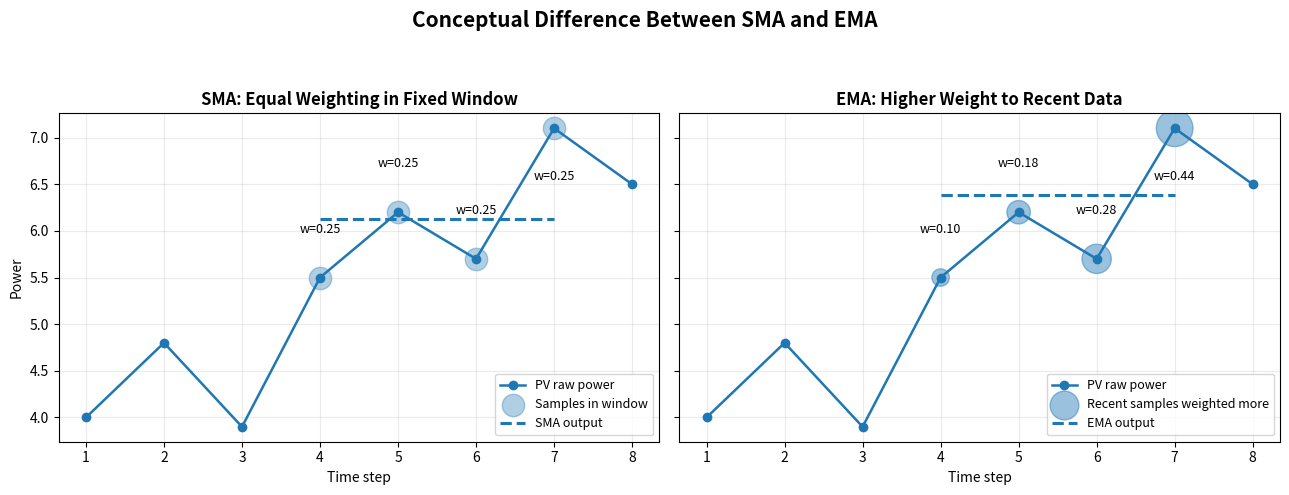

Here is the Python script that generated this plot:
import numpy as np
import matplotlib.pyplot as plt

# =========================
# Concept figure: SMA vs EMA
# =========================

# Example discrete PV signal
x = np.arange(1, 9)
p = np.array([4.0, 4.8, 3.9, 5.5, 6.2, 5.7, 7.1, 6.5])

# Window shown for concept
window_idx = np.array([3, 4, 5, 6])  # selected window points
window_x = x[window_idx]
window_p = p[window_idx]

# SMA weights: equal
sma_weights = np.ones(len(window_x)) / len(window_x)

# EMA weights: higher for recent samples
ema_weights = np.array([0.10, 0.18, 0.28, 0.44])
ema_weights = ema_weights / ema_weights.sum()

# Weighted outputs
sma_value = np.sum(window_p * sma_weights)
ema_value = np.sum(window_p * ema_weights)

fig, axes = plt.subplots(1, 2, figsize=(13, 5), sharey=True)

# -------------------------
# Left: SMA
# -------------------------
ax = axes[0]
ax.plot(x, p, marker="o", linewidth=1.8, label="PV raw power")
ax.scatter(window_x, window_p, s=260, alpha=0.35, label="Samples in window")

# equal weight labels
for xi, yi, wi in zip(window_x, window_p, sma_weights):
    if xi == window_x[-1]:  # titik terakhir di window, biar tidak keluar atas
        ax.text(xi, yi - 0.45, f"w={wi:.2f}", ha="center", va="top", fontsize=9)
    else:
        ax.text(xi, yi + 0.45, f"w={wi:.2f}", ha="center", va="bottom", fontsize=9)

ax.hlines(
    sma_value,
    window_x.min(),
    window_x.max(),
    linestyles="--",
    linewidth=2.2,
    label="SMA output"
)

ax.set_title("SMA: Equal Weighting in Fixed Window", fontsize=12, weight="bold")
ax.set_xlabel("Time step")
ax.set_ylabel("Power")
ax.grid(True, alpha=0.25)
ax.legend(fontsize=9, loc="lower right")

# -------------------------
# Right: EMA
# -------------------------
ax = axes[1]
ax.plot(x, p, marker="o", linewidth=1.8, label="PV raw power")

# marker size follows EMA weight
sizes = 700 * ema_weights / ema_weights.max()
ax.scatter(window_x, window_p, s=sizes, alpha=0.45, label="Recent samples weighted more")

# EMA weight labels
for xi, yi, wi in zip(window_x, window_p, ema_weights):
    if xi == window_x[-1]:  # titik terakhir di window, bobot terbesar
        ax.text(xi, yi - 0.45, f"w={wi:.2f}", ha="center", va="top", fontsize=9)
    else:
        ax.text(xi, yi + 0.45, f"w={wi:.2f}", ha="center", va="bottom", fontsize=9)

ax.hlines(
    ema_value,
    window_x.min(),
    window_x.max(),
    linestyles="--",
    linewidth=2.2,
    label="EMA output"
)

ax.set_title("EMA: Higher Weight to Recent Data", fontsize=12, weight="bold")
ax.set_xlabel("Time step")
ax.grid(True, alpha=0.25)
ax.legend(fontsize=9, loc="lower right")

# General title
fig.suptitle("Conceptual Difference Between SMA and EMA", fontsize=15, weight="bold")

plt.tight_layout(rect=[0, 0, 1, 0.92])
plt.savefig("fig_sma_ema_concept.png", dpi=300, bbox_inches="tight")
plt.savefig("fig_sma_ema_concept.svg", bbox_inches="tight")
plt.show()
